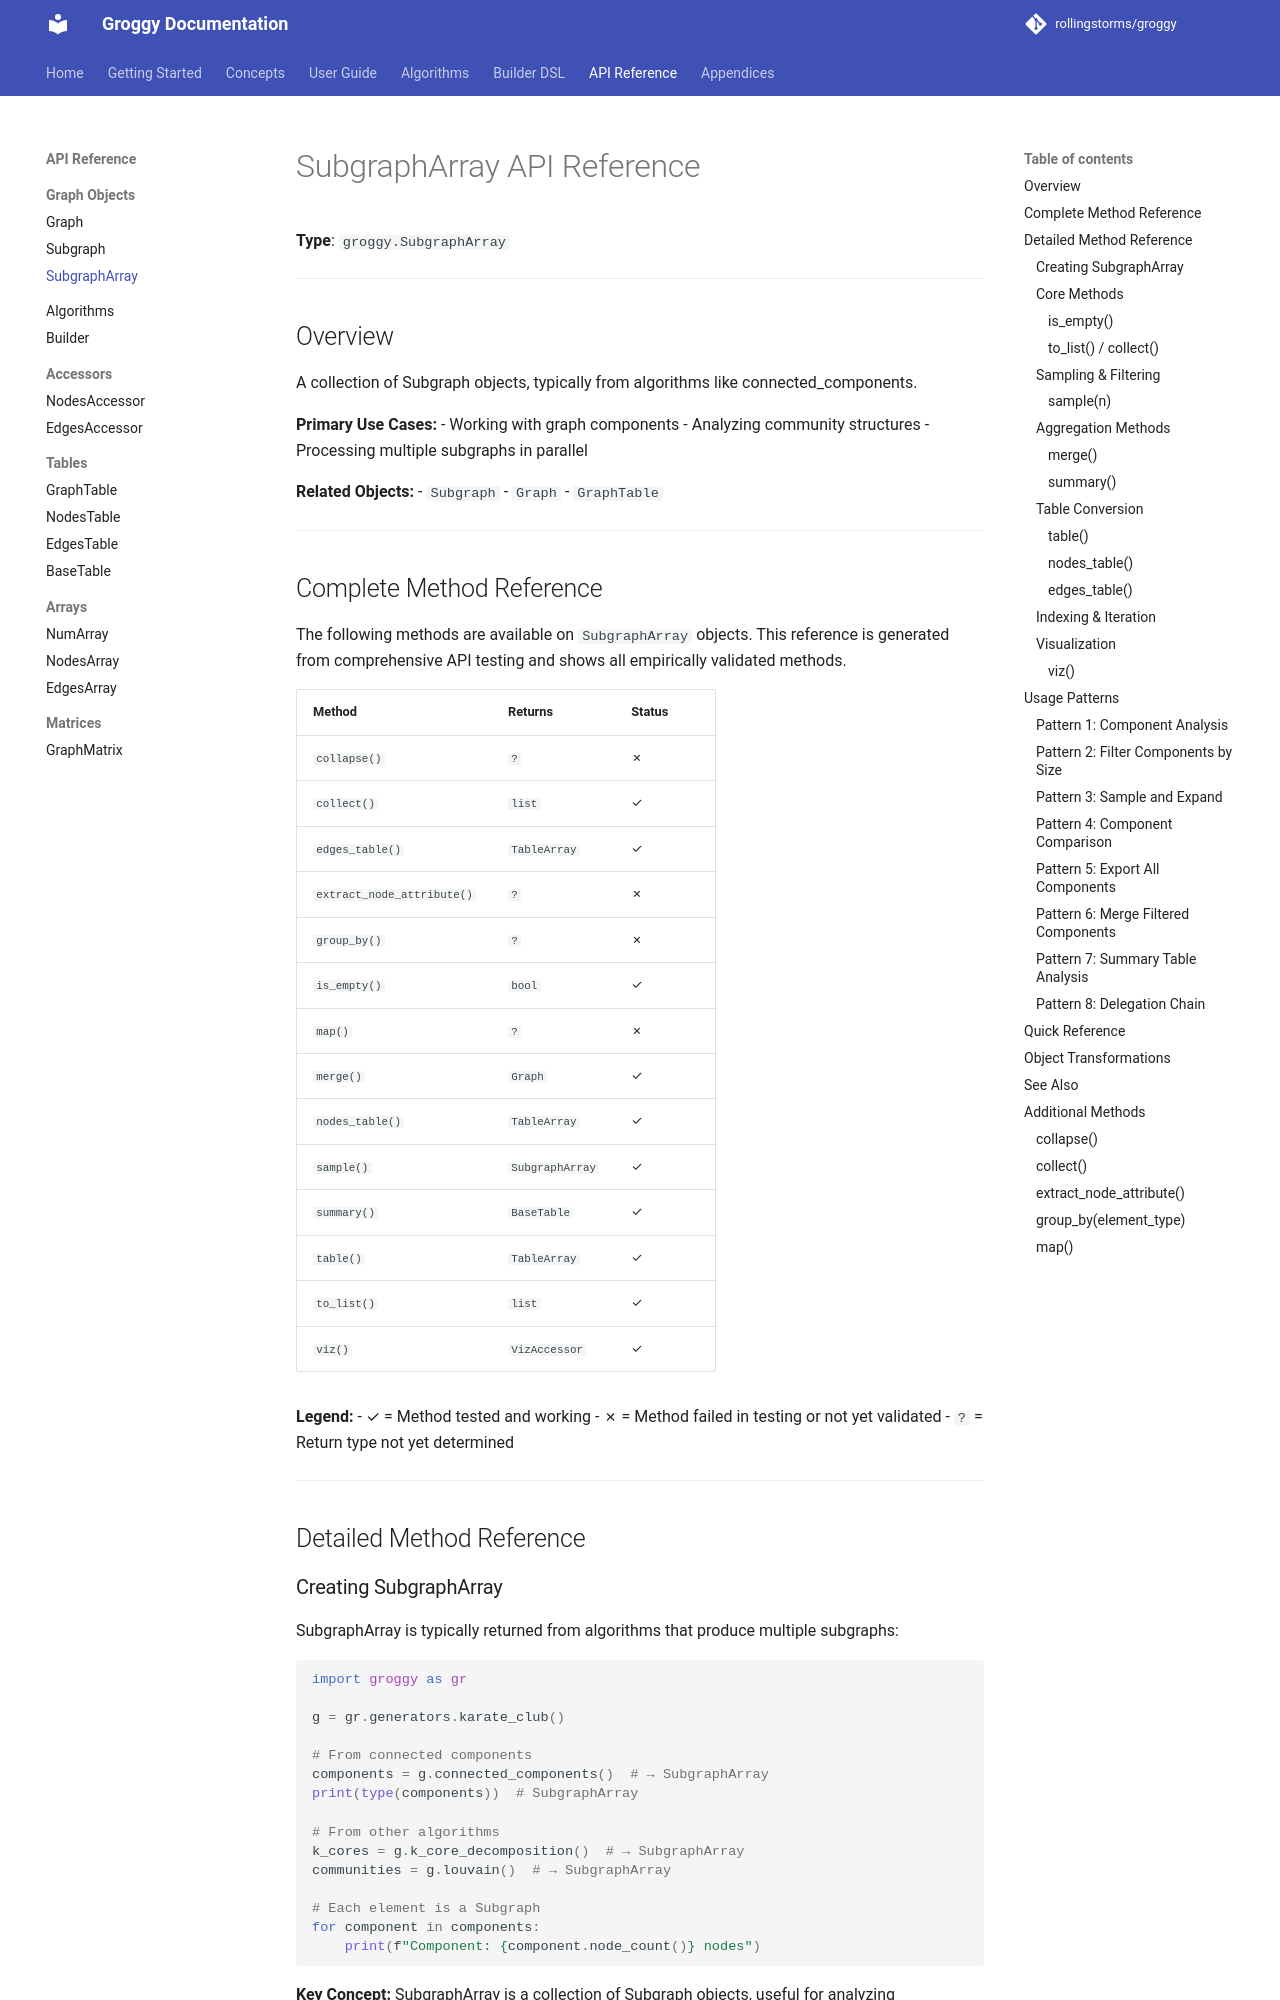

repository: rollingstorms/groggy · page: api/subgrapharray/index.html · generator: mkdocs

# SubgraphArray API Reference

**Type**: `groggy.SubgraphArray`

---

## Overview

A collection of Subgraph objects, typically from algorithms like connected_components.

**Primary Use Cases:**
- Working with graph components
- Analyzing community structures
- Processing multiple subgraphs in parallel

**Related Objects:**
- `Subgraph`
- `Graph`
- `GraphTable`

---

## Complete Method Reference

The following methods are available on `SubgraphArray` objects. This reference is generated from comprehensive API testing and shows all empirically validated methods.

| Method | Returns | Status |
|--------|---------|--------|
| `collapse()` | `?` | ✗ |
| `collect()` | `list` | ✓ |
| `edges_table()` | `TableArray` | ✓ |
| `extract_node_attribute()` | `?` | ✗ |
| `group_by()` | `?` | ✗ |
| `is_empty()` | `bool` | ✓ |
| `map()` | `?` | ✗ |
| `merge()` | `Graph` | ✓ |
| `nodes_table()` | `TableArray` | ✓ |
| `sample()` | `SubgraphArray` | ✓ |
| `summary()` | `BaseTable` | ✓ |
| `table()` | `TableArray` | ✓ |
| `to_list()` | `list` | ✓ |
| `viz()` | `VizAccessor` | ✓ |

**Legend:**
- ✓ = Method tested and working
- ✗ = Method failed in testing or not yet validated
- `?` = Return type not yet determined

---

## Detailed Method Reference

### Creating SubgraphArray

SubgraphArray is typically returned from algorithms that produce multiple subgraphs:

```python
import groggy as gr

g = gr.generators.karate_club()

# From connected components
components = g.connected_components()  # → SubgraphArray
print(type(components))  # SubgraphArray

# From other algorithms
k_cores = g.k_core_decomposition()  # → SubgraphArray
communities = g.louvain()  # → SubgraphArray

# Each element is a Subgraph
for component in components:
    print(f"Component: {component.node_count()} nodes")
```

**Key Concept:** SubgraphArray is a collection of Subgraph objects, useful for analyzing disconnected components, communities, or other graph partitions.

---

### Core Methods
